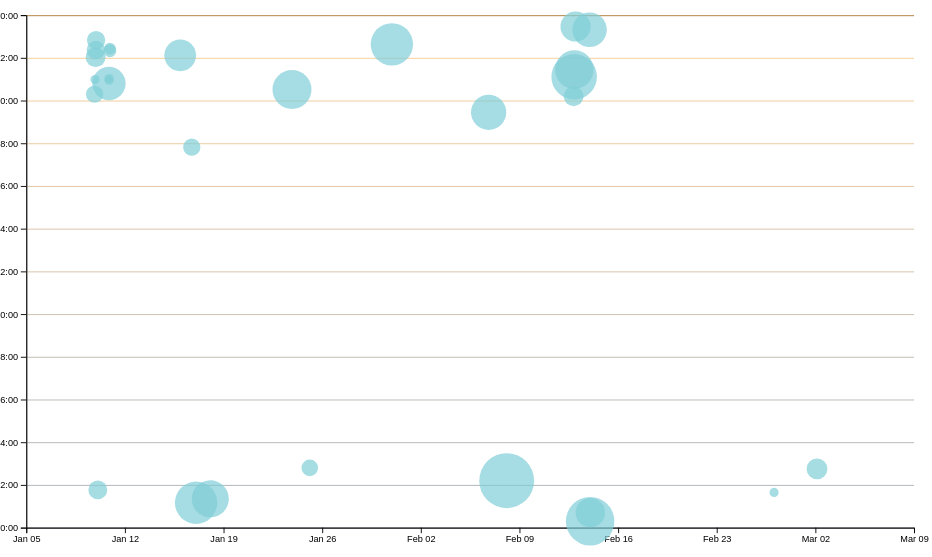
D3 v7 page, settled after 480 driven frames (8 s of simulated time); the page loaded 1 data file(s).


// ── ../global.js
console.log('IT’S ALIVE!');

function $$(selector, context = document) {
  return Array.from(context.querySelectorAll(selector));
}

// let navLinks = $$("nav a")

// let currentLink = navLinks.find(
//   (a) => a.host === location.host && a.pathname === location.pathname
// );

// currentLink?.classList.add('current');

let pages = [
  { url: '', title: 'Home' },
  { url: 'projects/index.html', title: 'Projects' },
  {url: 'resume/index.html', title: 'Resume' },
  {url: 'meta/index.html', title: 'Meta'},
  {url: 'contact/index.html', title: 'Contact'},
  {url: 'https://github.com/machurch', title: 'GitHub'}
];

let nav = document.createElement('nav');
document.body.prepend(nav);

for (let p of pages) {
  let url = p.url;
  const ARE_WE_HOME = document.documentElement.classList.contains('home');
  url = !ARE_WE_HOME && !url.startsWith('http') ? '../' + url : url;
  let title = p.title;
  let a = document.createElement('a');
  a.href = url;
  a.textContent = title;
  nav.append(a);
  if (a.host === location.host && a.pathname === location.pathname) {
    a.classList.add('current');
  }
  if (a.host != location.host) {
    a.target = '_blank'
  }
  }

  document.body.insertAdjacentHTML(
    'afterbegin',
    `
    <label class="color-scheme">
      Theme:
      <select class = 'one'>
        <option value = "light dark"> Automatic </option> 
        <option value = "light"> Light Mode </option> 
        <option value = "dark"> Dark Mode </option> 
      </select>
    </label>`
  );

  let select = document.querySelector(".one")

  select.addEventListener('input', function (event) {
    console.log('color scheme changed to', event.target.value);
    document.documentElement.style.setProperty('color-scheme', event.target.value);
    localStorage.colorScheme = event.target.value;
  });

  if ("colorScheme" in localStorage) {
    const theme = localStorage.colorScheme;
    document.documentElement.style.setProperty('color-scheme', theme);
    select.value = theme;
  }

export async function fetchJSON(url = '../lib/projects.json') {
  try {
    // Fetch the JSON file from the given URL
    const response = await fetch(url);
    if (!response.ok) {
      throw new Error(`Failed to fetch projects: ${response.statusText}`);
    }
    const data = await response.json();
    return data;


  } catch (error) {
    console.error('Error fetching or parsing JSON data:', error);
  }
}


export function renderProjects(project, containerElement, headingLevel = 'h2') {
  // Your code will go here
  containerElement.innerHTML = '';
  for (const p of project) {
    const article = document.createElement('article');
    article.innerHTML = `
    <h3>${p.title}</h3>
    <img src="${p.image}" alt="${p.title}" width="240" height="175">
    <h4>${p.year}</h4>
    ${p.link ? `<a href="${p.link}" target="_blank" rel="noopener noreferrer">See more</a>` : ''}
    <p>${p.description}</p>`;
    containerElement.appendChild(article);
  }
}

export async function fetchGitHubData(username) {
  // return statement here
  return fetchJSON(`https://api.github.com/users/${username}`);
}

// ── main.js
import * as d3 from "https://cdn.jsdelivr.net/npm/d3@7.9.0/+esm";

let data = [];

let commits = [];

async function loadData() {
    data = await d3.csv('loc.csv', (row) => ({
      ...row,
      line: Number(row.line), // or just +row.line
      depth: Number(row.depth),
      length: Number(row.length),
      date: new Date(row.date + 'T00:00' + row.timezone),
      datetime: new Date(row.datetime),
    }));
    processCommits();
    displayStats();
    createScatterplot();
    brushSelector();
  }

document.addEventListener('DOMContentLoaded', async () => {
  await loadData();
});

function processCommits() {
    commits = d3
      .groups(data, (d) => d.commit)
      .map(([commit, lines]) => {
        // Each 'lines' array contains all lines modified in this commit
        // All lines in a commit have the same author, date, etc.
        // So we can get this information from the first line
        let first = lines[0];

        let { author, date, time, timezone, datetime } = first;
  
        // What information should we return about this commit?
        let ret = {
          id: commit,
          url: 'https://github.com/machurch/portfolio/commit/' + commit,
          author,
          date,
          time,
          timezone,
          datetime,
          // e.g., 2:30 PM = 14.5
          hourFrac: datetime.getHours() + datetime.getMinutes() / 60,
          totalLines: lines.length,
        };
        Object.defineProperty(ret, 'lines', {
            value: lines,
            // What other options do we need to set?
            // Hint: look up configurable, writable, and enumerable
          });

        return ret
      });
      console.log(commits);
  }

function displayStats() {
    // Process commits first
    processCommits();
  
    // Create the dl element
    const dl = d3.select('#stats').append('dl').attr('class', 'stats');
  
    // Add total commits
    dl.append('dt').text('Total commits');
    dl.append('dd').text(commits.length);

    // Add total LOC
    dl.append('dt').html('Total <abbr title="Lines of code">LOC</abbr>');
    dl.append('dd').text(data.length);
  
    // Add number of files
    dl.append('dt').text('Files');
    dl.append('dd').text(d3.group(data, d => d.file).size)

    // Add average file length
    const fileLengths = d3.rollups(
        data,
        (v) => d3.max(v, (v) => v.line),
        (d) => d.file
      );
    const averageFileLength = d3.mean(fileLengths, (d) => d[1]);

    dl.append('dt').text('Avg. File Length');
    dl.append('dd').text(averageFileLength);

    // Add time of day most work is done
    const workByPeriod = d3.rollups(
        data,
        (v) => v.length,
        (d) => new Date(d.datetime).toLocaleString('en', { dayPeriod: 'short' })
      );
    const maxPeriod = d3.greatest(workByPeriod, (d) => d[1])?.[0];

    dl.append('dt').text('Most Common Time');
    dl.append('dd').text(maxPeriod);

    const weekdays = d3.rollups(
      data,
      (v) => v.length,
      (d) => new Date(d.datetime).toLocaleString('en', { weekday: 'long' })
    )

    const maxDay = d3.greatest(weekdays, (d) => d[1])?.[0];

    dl.append('dt').text('Most Common Day');
    dl.append('dd').text(maxDay);
  }

let xScale = '';
let yScale = '';

// Creating a scatter plot of commits across times
function createScatterplot() {
    const width = 1000;
    const height = 600;

    const svg = d3
    .select('#chart')
    .append('svg')
    .attr('viewBox', `0 0 ${width} ${height}`)
    .style('overflow', 'visible');

    xScale = d3
    .scaleTime()
    .domain(d3.extent(commits, (d) => d.datetime))
    .range([0, width])
    .nice();

    yScale = d3.scaleLinear().domain([0, 24]).range([height, 0]);

    const margin = { top: 10, right: 10, bottom: 30, left: 20 };

    const usableArea = {
        top: margin.top,
        right: width - margin.right,
        bottom: height - margin.bottom,
        left: margin.left,
        width: width - margin.left - margin.right,
        height: height - margin.top - margin.bottom,
      };
      
      // Update scales with new ranges
      xScale.range([usableArea.left, usableArea.right]);
      yScale.range([usableArea.bottom, usableArea.top]);

    // Add gridlines BEFORE the axes
    // const gridlines = svg
    //     .append('g')
    //     .attr('class', 'gridlines')
    //      .attr('transform', `translate(${usableArea.left}, 0)`);

    // add color to gridlines
    const gridlines = svg
        .append('g')
        .attr('class', 'gridlines')
       .attr('transform', `translate(${usableArea.left}, 0)`);

      // Get tick values for the yScale
      const yTicks = yScale.ticks();

      // Create a color scale from orange to blue
      const colorScale = d3.scaleSequential(d3.interpolateRgb("#415A77", "#FF9F1C"))
        .domain([d3.min(yTicks), d3.max(yTicks)]);

      // Apply axis to create gridlines (but do not duplicate)
      gridlines.call(d3.axisLeft(yScale).tickFormat('').tickSize(-usableArea.width));

      // Select existing gridline elements and apply color
      gridlines.selectAll('line')
        .attr('stroke', d => colorScale(d))  // Apply color scale
        .attr('stroke-width', 1)
        .attr('opacity', 0.7);






      // Create the axes
    const xAxis = d3.axisBottom(xScale);
    const yAxis = d3
        .axisLeft(yScale)
        .tickFormat((d) => String(d % 24).padStart(2, '0') + ':00');

    // Add X axis
    svg
    .append('g')
    .attr('transform', `translate(0, ${usableArea.bottom})`)
    .call(xAxis);

    // Add Y axis
    svg
    .append('g')
    .attr('transform', `translate(${usableArea.left}, 0)`)
    .call(yAxis);

    const sortedCommits = d3.sort(commits, (d) => -d.totalLines)

    const dots = svg.append('g').attr('class', 'dots');

    const [minLines, maxLines] = d3.extent(commits, (d) => d.totalLines);
    const rScale = d3
        .scaleSqrt() // Change only this line
        .domain([minLines, maxLines])
        .range([5, 30]);

    dots
    .selectAll('circle')
    .data(sortedCommits)
    .join('circle')
    .attr('cx', (d) => xScale(d.datetime))
    .attr('cy', (d) => yScale(d.hourFrac))
    .attr('r', (d) => rScale(d.totalLines))
    .style('fill-opacity', 0.7)
    .attr('fill', '#80CED7')
    .on('mouseenter', (event, commit) => {
      updateTooltipContent(commit);
      updateTooltipVisibility(true);
      updateTooltipPosition(event);
      d3.select(event.currentTarget).classed('selected', true); // give it a corresponding boolean value
    })
    .on('mouseleave', () => {
      updateTooltipContent({});
      updateTooltipVisibility(false);
      d3.select(event.currentTarget).classed('selected', false);
    });
}

//update tooltip content
function updateTooltipContent(commit) {
  const link = document.getElementById('commit-link');
  const date = document.getElementById('commit-date');
  const time = document.getElementById('commit-time');
  const author = document.getElementById('commit-author');
  const line_edits = document.getElementById('commit-lines-edited');

  if (Object.keys(commit).length === 0) return;

  link.href = commit.url;
  link.textContent = commit.id;
  date.textContent = commit.datetime?.toLocaleString('en', {
  dateStyle: 'full',
});
  time.textContent = commit.time;
  author.textContent = commit.author;
  line_edits.textContent = commit.totalLines;
}

function updateTooltipVisibility(isVisible) {
  const tooltip = document.getElementById('commit-tooltip');
  if (isVisible) {
    tooltip.style.opacity = '1';
    tooltip.style.visibility = 'visible';
  } else {
    tooltip.style.opacity = '0';
    tooltip.style.visibility = 'hidden';
  }
}

function updateTooltipPosition(event) {
  const tooltip = document.getElementById('commit-tooltip');
  tooltip.style.left = `${event.clientX}px`;
  tooltip.style.top = `${event.clientY}px`;
}

function brushSelector() {
  const svg = document.querySelector('svg');
  d3.select(svg).call(d3.brush());
  // Raise dots and everything after overlay
  d3.select(svg).selectAll('.dots, .overlay ~ *').raise();
  d3.select(svg).call(d3.brush().on('start brush end', brushed));
}

let brushSelection = null;
let selectedCommits = [];


function brushed(evt) {
  let brushSelection = evt.selection;
  selectedCommits = !brushSelection
    ? []
    : commits.filter((commit) => {
        let min = { x: brushSelection[0][0], y: brushSelection[0][1] };
        let max = { x: brushSelection[1][0], y: brushSelection[1][1] };
        let x = xScale(commit.date);
        let y = yScale(commit.hourFrac);

        return x >= min.x && x <= max.x && y >= min.y && y <= max.y;
      });
}

function isCommitSelected(commit) {
  return selectedCommits.includes(commit);
}

function updateSelection() {
  // Update visual state of dots based on selection
  d3.selectAll('circle').classed('selected', (d) => isCommitSelected(d));
}

function updateSelectionCount() {
  const selectedCommits = brushSelection
    ? commits.filter(isCommitSelected)
    : [];

  const countElement = document.getElementById('selection-count');
  countElement.textContent = `${
    selectedCommits.length || 'No'
  } commits selected`;

  return selectedCommits;
}

function updateLanguageBreakdown() {
  const selectedCommits = brushSelection
    ? commits.filter(isCommitSelected)
    : [];
  const container = document.getElementById('language-breakdown');

  if (selectedCommits.length === 0) {
    container.innerHTML = '';
    return;
  }
  const requiredCommits = selectedCommits.length ? selectedCommits : commits;
  const lines = requiredCommits.flatMap((d) => d.lines);

  // Use d3.rollup to count lines per language
  const breakdown = d3.rollup(
    lines,
    (v) => v.length,
    (d) => d.type
  );

  // Update DOM with breakdown
  container.innerHTML = '';

  for (const [language, count] of breakdown) {
    const proportion = count / lines.length;
    const formatted = d3.format('.1~%')(proportion);

    container.innerHTML += `
            <dt>${language}</dt>
            <dd>${count} lines (${formatted})</dd>
        `;
  }

  return breakdown;
}



### data: loc.csv
file, line, type, commit, author, date, time, timezone, datetime, depth, length
style.css, 1, css, d09d196a, Marguerite Church, 2025-01-15, 14:07:19, -08:00, 2025-01-15T14:07:19-08:00, 0, 6
style.css, 2, css, d09d196a, Marguerite Church, 2025-01-15, 14:07:19, -08:00, 2025-01-15T14:07:19-08:00, 0, 32
style.css, 3, css, d09d196a, Marguerite Church, 2025-01-15, 14:07:19, -08:00, 2025-01-15T14:07:19-08:00, 0, 0
style.css, 4, css, 4d01b89b, Marguerite Church, 2025-01-09, 14:22:11, -08:00, 2025-01-09T14:22:11-08:00, 0, 5
style.css, 5, css, 4a3e82fc, Marguerite Church, 2025-01-10, 14:20:39, -08:00, 2025-01-10T14:20:39-08:00, 0, 44
style.css, 6, css, 4a3e82fc, Marguerite Church, 2025-01-10, 14:20:39, -08:00, 2025-01-10T14:20:39-08:00, 1, 43
style.css, 7, css, 4a3e82fc, Marguerite Church, 2025-01-10, 14:20:39, -08:00, 2025-01-10T14:20:39-08:00, 1, 1
style.css, 8, css, 4a3e82fc, Marguerite Church, 2025-01-10, 14:20:39, -08:00, 2025-01-10T14:20:39-08:00, 0, 24
style.css, 9, css, d09d196a, Marguerite Church, 2025-01-15, 14:07:19, -08:00, 2025-01-15T14:07:19-08:00, 0, 16
style.css, 10, css, d09d196a, Marguerite Church, 2025-01-15, 14:07:19, -08:00, 2025-01-15T14:07:19-08:00, 0, 19
style.css, 11, css, d09d196a, Marguerite Church, 2025-01-15, 14:07:19, -08:00, 2025-01-15T14:07:19-08:00, 0, 12
style.css, 12, css, d09d196a, Marguerite Church, 2025-01-15, 14:07:19, -08:00, 2025-01-15T14:07:19-08:00, 0, 33
style.css, 13, css, 81f54efa, Marguerite Church, 2025-01-23, 12:31:29, -08:00, 2025-01-23T12:31:29-08:00, 0, 30
style.css, 14, css, 81f54efa, Marguerite Church, 2025-01-23, 12:31:29, -08:00, 2025-01-23T12:31:29-08:00, 0, 17
style.css, 15, css, d09d196a, Marguerite Church, 2025-01-15, 14:07:19, -08:00, 2025-01-15T14:07:19-08:00, 0, 0
style.css, 16, css, d09d196a, Marguerite Church, 2025-01-15, 14:07:19, -08:00, 2025-01-15T14:07:19-08:00, 0, 0
style.css, 17, css, d09d196a, Marguerite Church, 2025-01-15, 14:07:19, -08:00, 2025-01-15T14:07:19-08:00, 0, 3
style.css, 18, css, d09d196a, Marguerite Church, 2025-01-15, 14:07:19, -08:00, 2025-01-15T14:07:19-08:00, 0, 17
style.css, 19, css, d09d196a, Marguerite Church, 2025-01-15, 14:07:19, -08:00, 2025-01-15T14:07:19-08:00, 0, 3
style.css, 20, css, d09d196a, Marguerite Church, 2025-01-15, 14:07:19, -08:00, 2025-01-15T14:07:19-08:00, 0, 17
style.css, 21, css, d09d196a, Marguerite Church, 2025-01-15, 14:07:19, -08:00, 2025-01-15T14:07:19-08:00, 0, 0
style.css, 22, css, d09d196a, Marguerite Church, 2025-01-15, 14:07:19, -08:00, 2025-01-15T14:07:19-08:00, 0, 0
style.css, 23, css, d09d196a, Marguerite Church, 2025-01-15, 14:07:19, -08:00, 2025-01-15T14:07:19-08:00, 0, 0
style.css, 24, css, d09d196a, Marguerite Church, 2025-01-15, 14:07:19, -08:00, 2025-01-15T14:07:19-08:00, 0, 4
style.css, 25, css, d09d196a, Marguerite Church, 2025-01-15, 14:07:19, -08:00, 2025-01-15T14:07:19-08:00, 0, 13
style.css, 26, css, d09d196a, Marguerite Church, 2025-01-15, 14:07:19, -08:00, 2025-01-15T14:07:19-08:00, 0, 18
style.css, 27, css, d09d196a, Marguerite Church, 2025-01-15, 14:07:19, -08:00, 2025-01-15T14:07:19-08:00, 0, 24
style.css, 28, css, d09d196a, Marguerite Church, 2025-01-15, 14:07:19, -08:00, 2025-01-15T14:07:19-08:00, 0, 26
style.css, 29, css, 81f54efa, Marguerite Church, 2025-01-23, 12:31:29, -08:00, 2025-01-23T12:31:29-08:00, 0, 40
style.css, 30, css, 81f54efa, Marguerite Church, 2025-01-23, 12:31:29, -08:00, 2025-01-23T12:31:29-08:00, 0, 40
style.css, 31, css, d09d196a, Marguerite Church, 2025-01-15, 14:07:19, -08:00, 2025-01-15T14:07:19-08:00, 0, 2
style.css, 32, css, d09d196a, Marguerite Church, 2025-01-15, 14:07:19, -08:00, 2025-01-15T14:07:19-08:00, 0, 7
style.css, 33, css, d09d196a, Marguerite Church, 2025-01-15, 14:07:19, -08:00, 2025-01-15T14:07:19-08:00, 0, 21
style.css, 34, css, d09d196a, Marguerite Church, 2025-01-15, 14:07:19, -08:00, 2025-01-15T14:07:19-08:00, 0, 14
style.css, 35, css, d09d196a, Marguerite Church, 2025-01-15, 14:07:19, -08:00, 2025-01-15T14:07:19-08:00, 0, 18
style.css, 36, css, d09d196a, Marguerite Church, 2025-01-15, 14:07:19, -08:00, 2025-01-15T14:07:19-08:00, 0, 14
style.css, 37, css, d09d196a, Marguerite Church, 2025-01-15, 14:07:19, -08:00, 2025-01-15T14:07:19-08:00, 0, 0
style.css, 38, css, d09d196a, Marguerite Church, 2025-01-15, 14:07:19, -08:00, 2025-01-15T14:07:19-08:00, 0, 10
style.css, 39, css, d09d196a, Marguerite Church, 2025-01-15, 14:07:19, -08:00, 2025-01-15T14:07:19-08:00, 0, 26
style.css, 40, css, d09d196a, Marguerite Church, 2025-01-15, 14:07:19, -08:00, 2025-01-15T14:07:19-08:00, 0, 26
style.css, 41, css, 81f54efa, Marguerite Church, 2025-01-23, 12:31:29, -08:00, 2025-01-23T12:31:29-08:00, 0, 40
style.css, 42, css, d09d196a, Marguerite Church, 2025-01-15, 14:07:19, -08:00, 2025-01-15T14:07:19-08:00, 0, 0
style.css, 43, css, d09d196a, Marguerite Church, 2025-01-15, 14:07:19, -08:00, 2025-01-15T14:07:19-08:00, 0, 7
style.css, 44, css, d09d196a, Marguerite Church, 2025-01-15, 14:07:19, -08:00, 2025-01-15T14:07:19-08:00, 0, 26
style.css, 45, css, d09d196a, Marguerite Church, 2025-01-15, 14:07:19, -08:00, 2025-01-15T14:07:19-08:00, 0, 26
style.css, 46, css, 81f54efa, Marguerite Church, 2025-01-23, 12:31:29, -08:00, 2025-01-23T12:31:29-08:00, 0, 37
style.css, 47, css, 81f54efa, Marguerite Church, 2025-01-23, 12:31:29, -08:00, 2025-01-23T12:31:29-08:00, 0, 70
style.css, 48, css, d09d196a, Marguerite Church, 2025-01-15, 14:07:19, -08:00, 2025-01-15T14:07:19-08:00, 0, 0
style.css, 49, css, d09d196a, Marguerite Church, 2025-01-15, 14:07:19, -08:00, 2025-01-15T14:07:19-08:00, 0, 0
style.css, 50, css, d09d196a, Marguerite Church, 2025-01-15, 14:07:19, -08:00, 2025-01-15T14:07:19-08:00, 0, 0
style.css, 51, css, d09d196a, Marguerite Church, 2025-01-15, 14:07:19, -08:00, 2025-01-15T14:07:19-08:00, 0, 4
style.css, 52, css, d09d196a, Marguerite Church, 2025-01-15, 14:07:19, -08:00, 2025-01-15T14:07:19-08:00, 0, 12
style.css, 53, css, d09d196a, Marguerite Church, 2025-01-15, 14:07:19, -08:00, 2025-01-15T14:07:19-08:00, 0, 31
style.css, 54, css, d09d196a, Marguerite Church, 2025-01-15, 14:07:19, -08:00, 2025-01-15T14:07:19-08:00, 0, 19
… [head cut at 6 KiB]